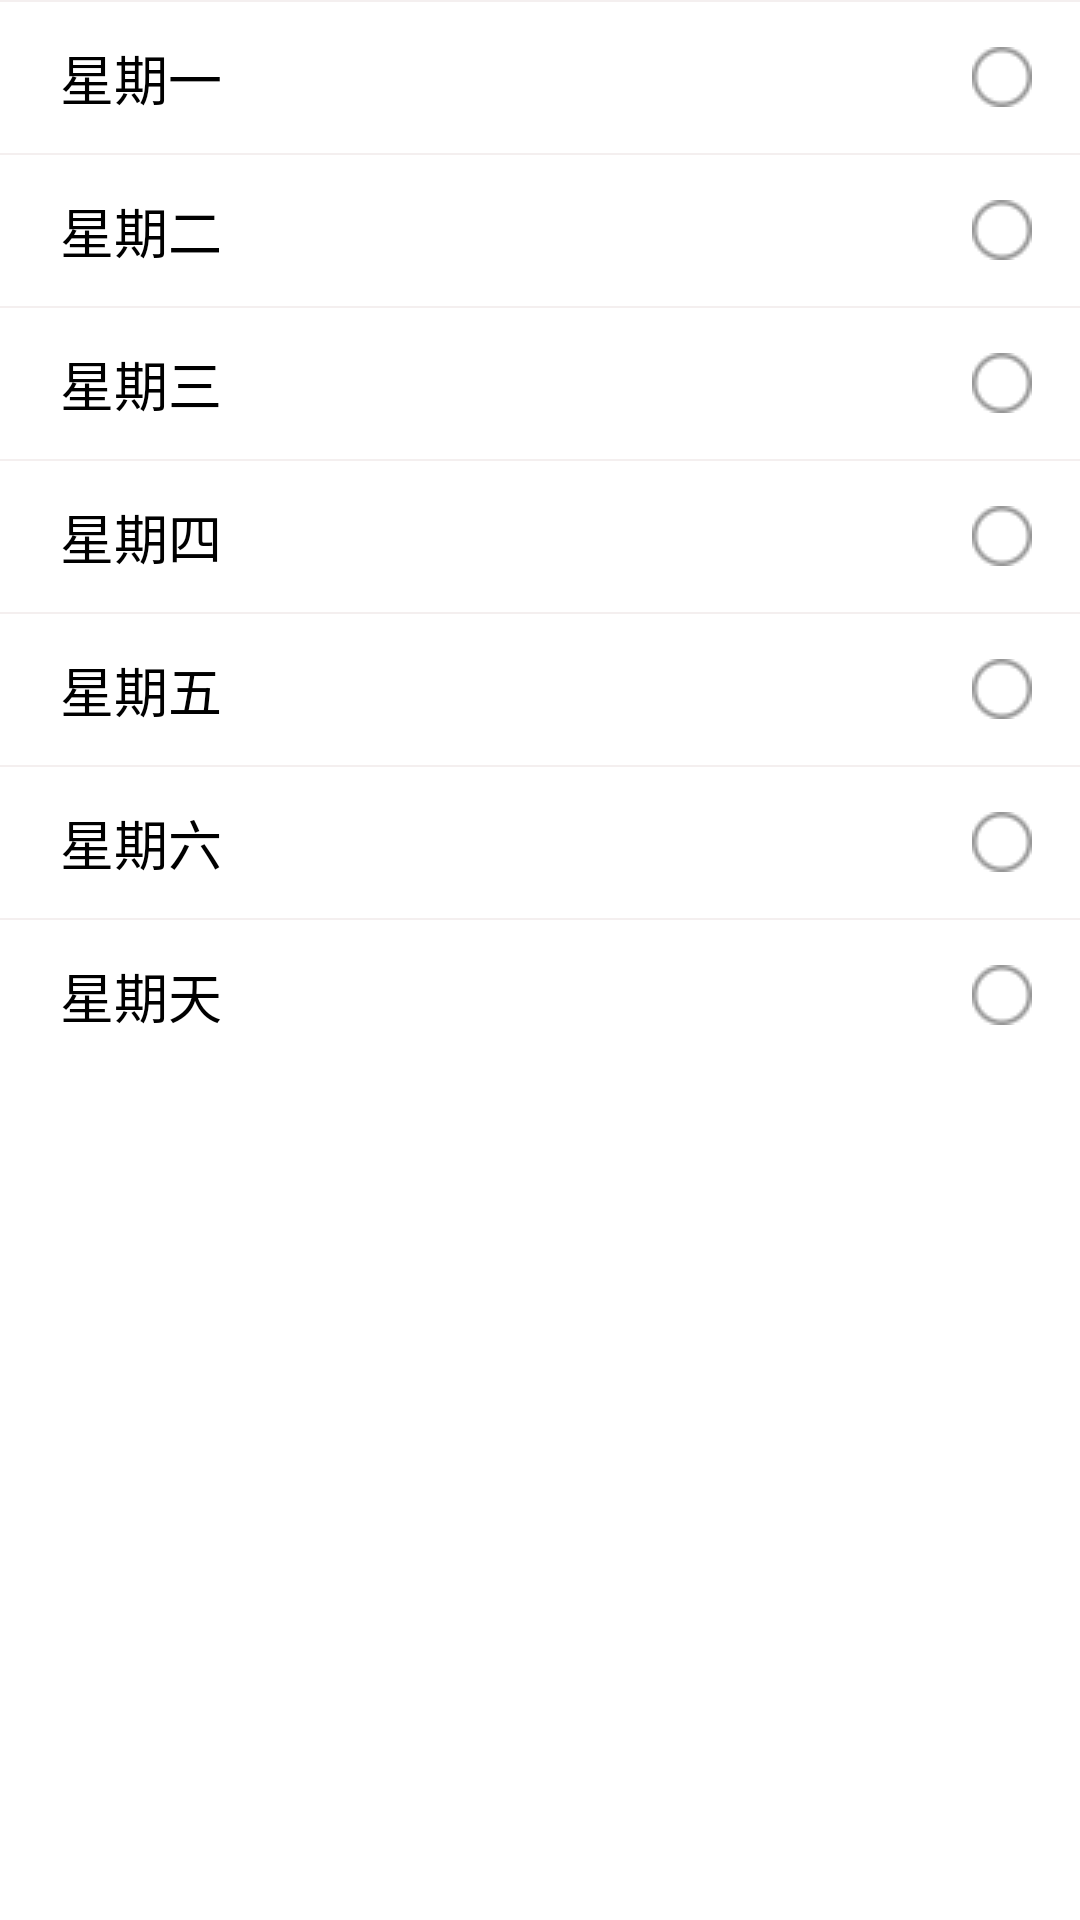

The Android layout XML behind this screen, and the referenced resources:
<!-- AndroidManifest.xml: application theme AppTheme.NoActionBar -->
<!-- res/layout/pop_repeat_choice.xml -->
<?xml version="1.0" encoding="utf-8"?>
<LinearLayout xmlns:android="http://schemas.android.com/apk/res/android"
    android:layout_width="match_parent"
    android:layout_height="wrap_content"
    android:layout_marginRight="@dimen/activity_horizontal_margin"
    android:layout_marginLeft="@dimen/activity_horizontal_margin"
    android:orientation="vertical"
    android:background="@color/colorBackgroundItem"
    android:id="@+id/pop_repeat_choice">

    
        
        
        
        
        
        
            
            
            
            
            
            
            
            
            
            
        
            
            
            
            
            
            
            
    
    <View
        android:layout_width="match_parent"
        android:layout_height="2px"
        android:background="@color/colorListDivider"/>
    <LinearLayout
        android:id="@+id/linear_choice_monday"
        android:layout_width="match_parent"
        android:layout_height="wrap_content"
        android:background="@drawable/linear_background_press"
        android:orientation="horizontal">
        <TextView
            android:layout_weight="1"
            android:layout_width="wrap_content"
            android:layout_height="wrap_content"
            android:text="@string/choice_monday"
            android:layout_marginTop="@dimen/activity_twenty_margin"
            android:layout_marginBottom="@dimen/activity_twenty_margin"
            android:paddingLeft="20dp"
            android:layout_gravity="center_vertical"
            android:textSize="@dimen/text_middle"
            android:textColor="@color/colorTextBlack"/>
        <CheckBox
            android:layout_width="wrap_content"
            android:layout_height="wrap_content"
            android:button="@drawable/checkbox_choose"
            android:layout_marginRight="@dimen/activity_horizontal_margin"
            android:gravity="right"
            android:layout_gravity="center"
            android:id="@+id/choice_monday" />
    </LinearLayout>

    <View
        android:layout_width="match_parent"
        android:layout_height="2px"
        android:background="@color/colorListDivider"/>
    <LinearLayout
        android:id="@+id/linear_choice_tuesday"
        android:layout_width="match_parent"
        android:layout_height="wrap_content"
        android:background="@drawable/linear_background_press"
        android:orientation="horizontal">
        <TextView
            android:layout_weight="1"
            android:layout_width="wrap_content"
            android:layout_height="wrap_content"
            android:text="@string/choice_tuesday"
            android:layout_marginTop="@dimen/activity_twenty_margin"
            android:layout_marginBottom="@dimen/activity_twenty_margin"
            android:paddingLeft="20dp"
            android:layout_gravity="center_vertical"
            android:textSize="@dimen/text_middle"
            android:textColor="@color/colorTextBlack"/>
        <CheckBox
            android:layout_width="wrap_content"
            android:layout_height="wrap_content"
            android:button="@null"
            android:layout_marginRight="@dimen/activity_horizontal_margin"
            android:gravity="right"
            android:layout_gravity="center"
            android:background="@drawable/checkbox_choose"
            android:id="@+id/choice_tuesday" />
    </LinearLayout>

    <View
        android:layout_width="match_parent"
        android:layout_height="2px"
        android:background="@color/colorListDivider"/>
    <LinearLayout
        android:id="@+id/linear_choice_wednesday"
        android:layout_width="match_parent"
        android:layout_height="wrap_content"
        android:background="@drawable/linear_background_press"
        android:orientation="horizontal">
        <TextView
            android:layout_weight="1"
            android:layout_width="wrap_content"
            android:layout_height="wrap_content"
            android:text="@string/choice_wednesday"
            android:layout_marginTop="@dimen/activity_twenty_margin"
            android:layout_marginBottom="@dimen/activity_twenty_margin"
            android:paddingLeft="20dp"
            android:layout_gravity="center_vertical"
            android:textSize="@dimen/text_middle"
            android:textColor="@color/colorTextBlack"/>
        <CheckBox
            android:layout_width="wrap_content"
            android:layout_height="wrap_content"
            android:button="@null"
            android:layout_marginRight="@dimen/activity_horizontal_margin"
            android:gravity="right"
            android:layout_gravity="center"
            android:background="@drawable/checkbox_choose"
            android:id="@+id/choice_wednesday" />
    </LinearLayout>
    <View
        android:layout_width="match_parent"
        android:layout_height="2px"
        android:background="@color/colorListDivider"/>
    <LinearLayout
        android:id="@+id/linear_choice_thursday"
        android:layout_width="match_parent"
        android:layout_height="wrap_content"
        android:background="@drawable/linear_background_press"
        android:orientation="horizontal">
        <TextView
            android:layout_weight="1"
            android:layout_width="wrap_content"
            android:layout_height="wrap_content"
            android:text="@string/choice_thursday"
            android:layout_marginTop="@dimen/activity_twenty_margin"
            android:layout_marginBottom="@dimen/activity_twenty_margin"
            android:paddingLeft="20dp"
            android:layout_gravity="center_vertical"
            android:textSize="@dimen/text_middle"
            android:textColor="@color/colorTextBlack"/>
        <CheckBox
            android:layout_width="wrap_content"
            android:layout_height="wrap_content"
            android:button="@null"
            android:layout_marginRight="@dimen/activity_horizontal_margin"
            android:gravity="right"
            android:layout_gravity="center"
            android:background="@drawable/checkbox_choose"
            android:id="@+id/choice_thursday" />
    </LinearLayout>
    <View
        android:layout_width="match_parent"
        android:layout_height="2px"
        android:background="@color/colorListDivider"/>
    <LinearLayout
        android:id="@+id/linear_choice_friday"
        android:layout_width="match_parent"
        android:layout_height="wrap_content"
        android:background="@drawable/linear_background_press"
        android:orientation="horizontal">
        <TextView
            android:layout_weight="1"
            android:layout_width="wrap_content"
            android:layout_height="wrap_content"
            android:text="@string/choice_friday"
            android:layout_marginTop="@dimen/activity_twenty_margin"
            android:layout_marginBottom="@dimen/activity_twenty_margin"
            android:paddingLeft="20dp"
            android:layout_gravity="center_vertical"
            android:textSize="@dimen/text_middle"
            android:textColor="@color/colorTextBlack"/>
        <CheckBox
            android:layout_width="wrap_content"
            android:layout_height="wrap_content"
            android:button="@null"
            android:layout_marginRight="@dimen/activity_horizontal_margin"
            android:gravity="right"
            android:layout_gravity="center"
            android:background="@drawable/checkbox_choose"
            android:id="@+id/choice_friday" />
    </LinearLayout>
    <View
        android:layout_width="match_parent"
        android:layout_height="2px"
        android:background="@color/colorListDivider"/>
    <LinearLayout
        android:id="@+id/linear_choice_saturday"
        android:layout_width="match_parent"
        android:layout_height="wrap_content"
        android:background="@drawable/linear_background_press"
        android:orientation="horizontal">
        <TextView
            android:layout_weight="1"
            android:layout_width="wrap_content"
            android:layout_height="wrap_content"
            android:text="@string/choice_saturday"
            android:layout_marginTop="@dimen/activity_twenty_margin"
            android:layout_marginBottom="@dimen/activity_twenty_margin"
            android:paddingLeft="20dp"
            android:layout_gravity="center_vertical"
            android:textSize="@dimen/text_middle"
            android:textColor="@color/colorTextBlack"/>
        <CheckBox
            android:layout_width="wrap_content"
            android:layout_height="wrap_content"
            android:button="@null"
            android:layout_marginRight="@dimen/activity_horizontal_margin"
            android:gravity="right"
            android:layout_gravity="center"
            android:background="@drawable/checkbox_choose"
            android:id="@+id/choice_saturday" />
    </LinearLayout>
    <View
        android:layout_width="match_parent"
        android:layout_height="2px"
        android:background="@color/colorListDivider"/>
    <LinearLayout
        android:id="@+id/linear_choice_sunday"
        android:layout_width="match_parent"
        android:layout_height="wrap_content"
        android:background="@drawable/linear_background_press"
        android:orientation="horizontal">
        <TextView
            android:layout_weight="1"
            android:layout_width="wrap_content"
            android:layout_height="wrap_content"
            android:text="@string/choice_sunday"
            android:layout_marginTop="@dimen/activity_twenty_margin"
            android:layout_marginBottom="@dimen/activity_twenty_margin"
            android:paddingLeft="20dp"
            android:layout_gravity="center_vertical"
            android:textSize="@dimen/text_middle"
            android:textColor="@color/colorTextBlack"/>
        <CheckBox
            android:layout_width="wrap_content"
            android:layout_height="wrap_content"
            android:button="@null"
            android:layout_marginRight="@dimen/activity_horizontal_margin"
            android:gravity="right"
            android:layout_gravity="center"
            android:background="@drawable/checkbox_choose"
            android:id="@+id/choice_sunday" />
    </LinearLayout>
</LinearLayout>
<!-- resources referenced by this layout -->
<resources>
  <color name="colorBackgroundItem">#ffffff</color>
  <color name="colorListDivider">#f4efef</color>
  <color name="colorTextBlack">#000000</color>
  <dimen name="activity_horizontal_margin">16dp</dimen>
  <dimen name="activity_twenty_margin">12dp</dimen>
  <dimen name="text_large">20sp</dimen>
  <dimen name="text_middle">18sp</dimen>
  <!-- drawable checkbox_choose (drawable) -->
  <?xml version="1.0" encoding="utf-8"?>
  <selector xmlns:android="http://schemas.android.com/apk/res/android">
      <item android:state_checked="true" android:drawable="@drawable/checkbox_pressed" />
      <item  android:drawable="@drawable/checkbox_normal" />
  </selector>
  <!-- drawable linear_background_press (drawable) -->
  <?xml version="1.0" encoding="utf-8"?>
  <selector xmlns:android="http://schemas.android.com/apk/res/android">
      <item android:state_focused="true" android:drawable="@color/colorToolbarWhite"/>
      <item android:state_pressed="true" android:drawable="@color/colorPressedGray" />
  </selector>
  <string name="choice_all">全选</string>
  <string name="choice_friday">星期五</string>
  <string name="choice_monday">星期一</string>
  <string name="choice_saturday">星期六</string>
  <string name="choice_sunday">星期天</string>
  <string name="choice_thursday">星期四</string>
  <string name="choice_tuesday">星期二</string>
  <string name="choice_wednesday">星期三</string>
  <style name="AppTheme.NoActionBar">
          <item name="windowActionBar">false</item>
          <item name="windowNoTitle">true</item>
      </style>
  <!-- drawable checkbox_pressed: png bitmap (drawable, 18395 bytes) -->
  <!-- drawable checkbox_normal: png bitmap (drawable, 18035 bytes) -->
  <color name="colorToolbarWhite">#ffffff</color>
  <color name="colorPressedGray">#eaeaee</color>
</resources>
